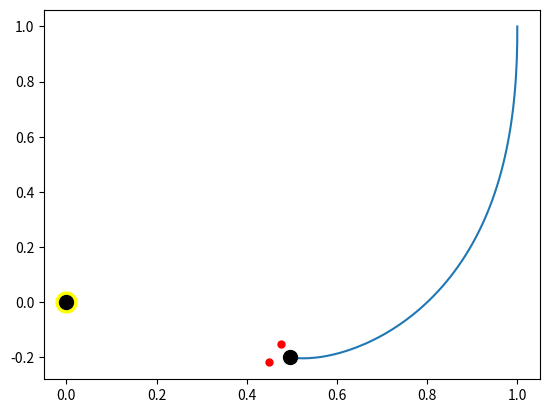

Generate this figure with matplotlib:
import numpy as np
import matplotlib.pyplot as plt

def run(T,initial_pos,initial_bearing,geno,plot_flag):

    #runs a simple agent described by a geno and returns the trajectory
    #the light is at [0 0]

    #input
    #T is the time you want run it for
    #pos initial position
    #bearing initial bearing (degrees) e.g [90; 90]
    #geno genotype e.g [w_ll w_lr w_rl w_rr bl br]
    #plot_flag set to tru to output the figure

    #output a 2-d vector with the x and y coordinates
    
    #run a simple agent
    #geno = np.array([-1, 0, 0, -.4, 1, 0.5])
    #initial_pos = [1,1]
    #T=100
    #out  = simple_agent.run(T,initial_pos,90,geno,1)
    

    # Initial setup
    dt=0.05;
    R =0.05; #radius
    b = 45; #(degrees) sensor anglr

    print(geno[5])
    #conver geno params
    w_ll = geno[0]; #left motor to left sensor
    w_lr = geno[1]; #left motor to right sensor
    w_rl = geno[2]; #right motor to left sensor
    w_rr = geno[3]; #right motor to right sensor
    bl = geno[4];
    br = geno[5];
    sl_pos = np.zeros((2,1));
    sr_pos = np.zeros((2,1));
    
    rho=np.zeros((2, 1));
    sensor_gain = 1;
    motor_gain =1;
    vl=0;vr=0;
    #convert to radians
                                                
    initial_bearing = initial_bearing/360*2*np.pi;
    b=b/360*2*np.pi;
    
    pos = np.zeros((2,int(T/dt)));
    bearing = np.zeros((1,int(T/dt)));
    pos[:,0] = initial_pos;
    bearing[:,0] = initial_bearing;
    
   
    for i in range(1, int(T/dt)):
        vc = (vl+vr)/2;
        va = (vr-vl)/(2*R);
        pos[0,i] = pos[0,i-1]+ dt*vc*np.cos(bearing[0,i-1]);
        pos[1,i] = pos[1,i-1]+ dt*vc*np.sin(bearing[0,i-1]);
        bearing[0,i] = np.mod(bearing[0,i-1] + dt*va,2*np.pi);
        
        # Calculate left sensor position
        sl_pos[0] = pos[0,i] + R*np.cos(bearing[0,i]+b);
        sl_pos[1] = pos[1,i] + R*np.sin(bearing[0,i]+b);
        
        # Calculate right sensor position
        sr_pos[0] = pos[0,i] + R*np.cos(bearing[0,i]-b);
        sr_pos[1] = pos[1,i] + R*np.sin(bearing[0,i]-b);
    
        # Calculate (square) distance to element
        dl = np.sqrt((sl_pos[0])**2+(sl_pos[1])**2);
        dr = np.sqrt((sr_pos[0])**2+(sr_pos[1])**2);
    

        #  Calculate local intensity
        il = sensor_gain/dl;
        ir = sensor_gain/dr;

        lm = il*w_ll + ir*w_rl + bl;
        rm = il*w_lr + ir*w_rr + br;

        #  Scale by motor gains
        vl =motor_gain*lm;
        vr =motor_gain*rm;
     
    if plot_flag==1:
        plt.plot(pos[0,:],pos[1,:])
       
        #final postion
        x=pos[0,int(T/dt)-1];
        y= pos[1,int(T/dt)-1];
        f_bearing = bearing[0,int(T/dt)-1];

        # Calculate left sensor position
        sl_pos[0] = x + R*np.cos(f_bearing+b);
        sl_pos[1] = y + R*np.sin(f_bearing+b);

        # Calculate left sensor position
        sr_pos[0] = x + R*np.cos(f_bearing-b);
        sr_pos[1] = y + R*np.sin(f_bearing-b);
    
        plt.plot(0,0,marker='.',markersize=30,color='yellow');
        plt.plot(0,0,marker='o',markersize=10,color='black');
       
    # Plot  sensors
       #
        plt.plot(sl_pos[0],sl_pos[1],marker='.',markersize=10,color='red');
        plt.plot(sr_pos[0],sr_pos[1],marker='.',markersize=10,color='red');

    
        # Plot body
        plt.plot( x, y,marker='.',markersize=10,color='blue');
        plt.plot(x,y,marker='o',markersize=10,color='black');
        #Plot trajectory
        plt.show()
        
    
    return pos

geno = np.array([-0.5,0,0,-0.5,1,1])
initial_pos = [1,1]
T=12
run(T,initial_pos,270,geno,1)

